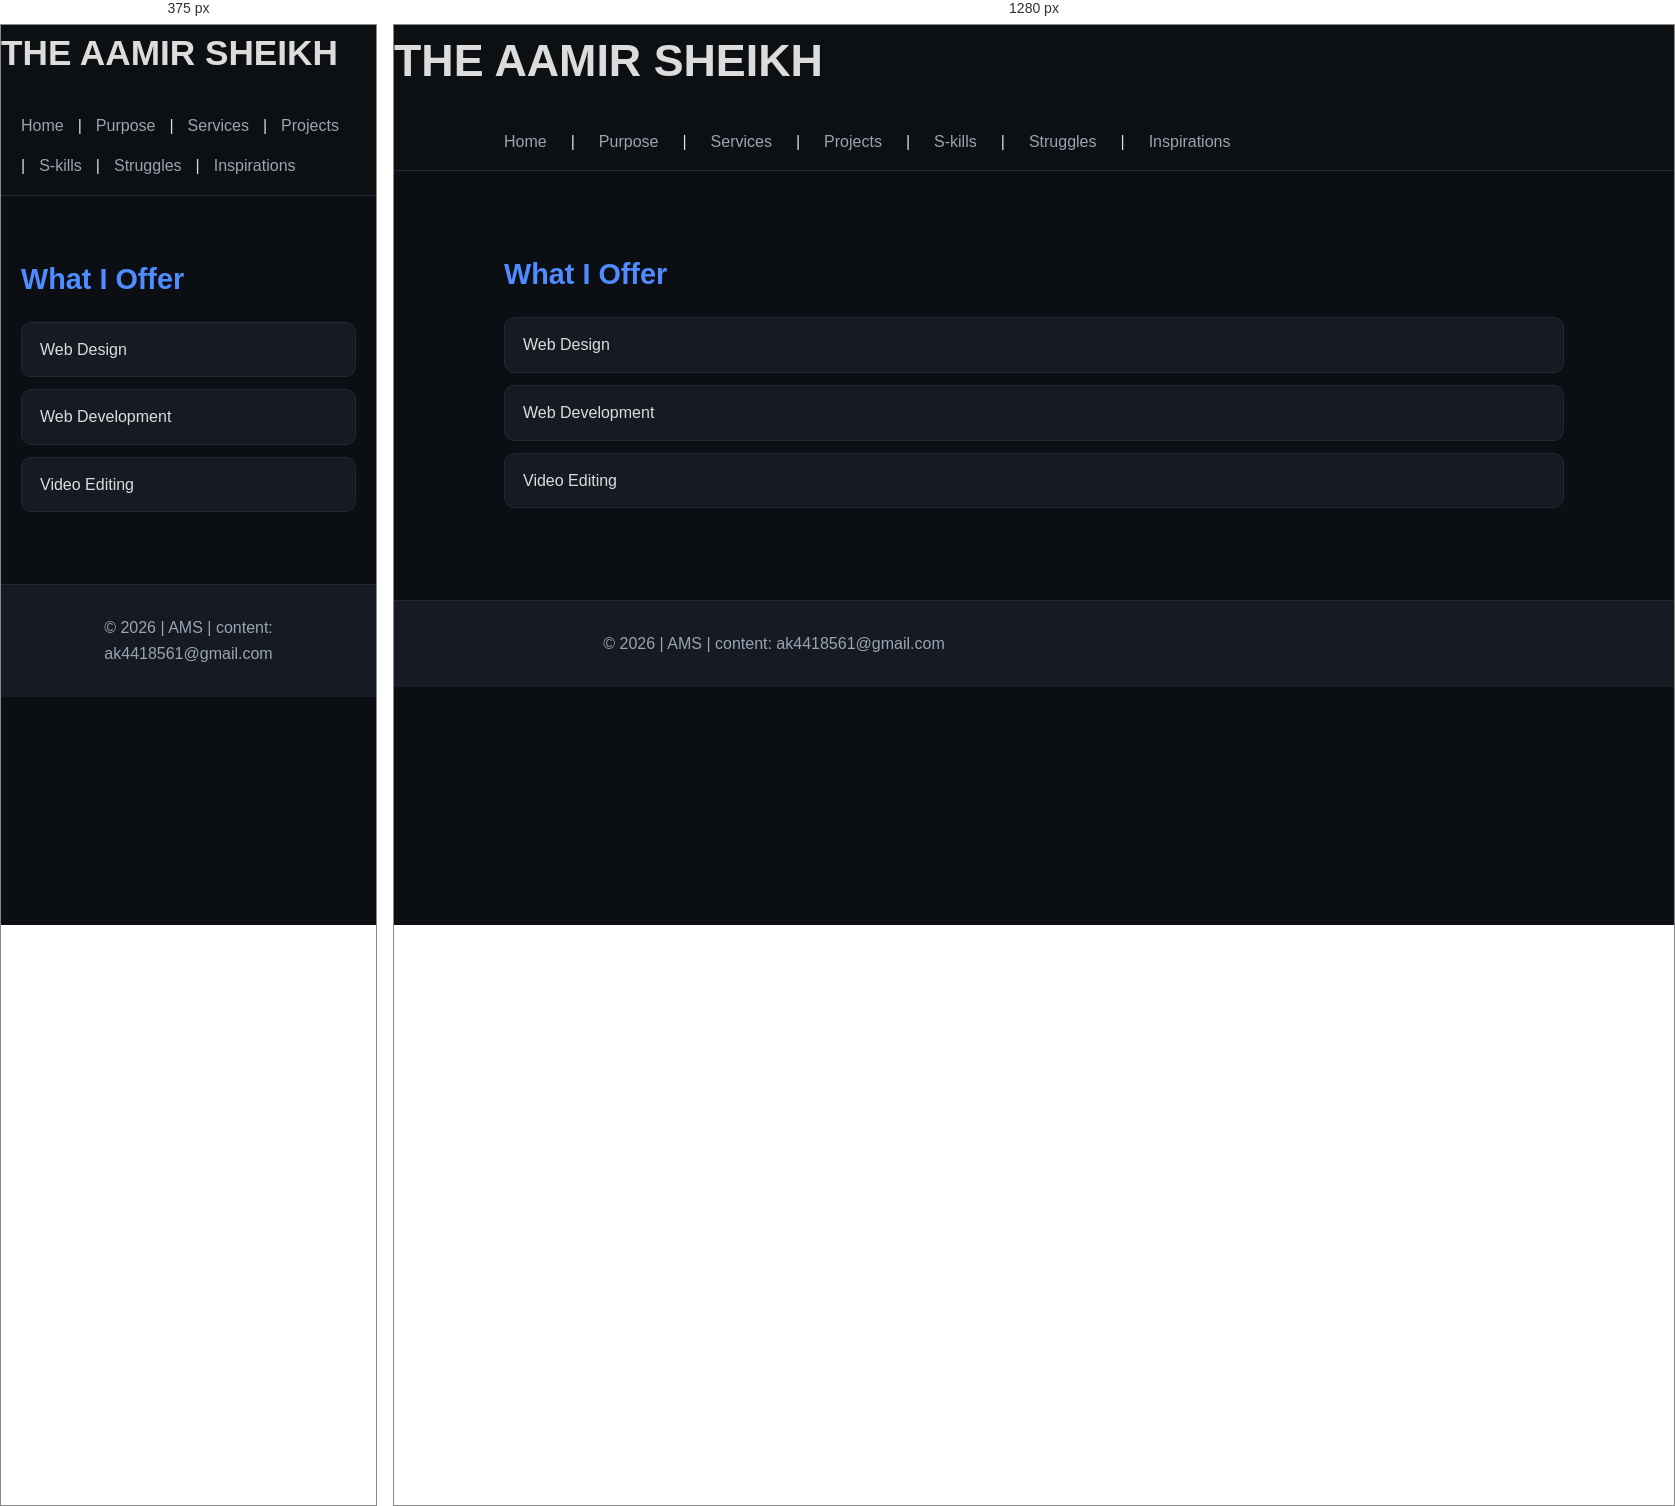
Rendered at 375 px and 1280 px, left to right.

<!-- file: SERVICES.HTML -->
<!DOCTYPE html>
<html lang="en">
<head>
    <meta charset="UTF-8">
    <title>THE AAMIR SHEIKH</title>
    <link rel="stylesheet" href="STYLE.CSS">
</head>
<body>

    <header>
        <h1>THE AAMIR SHEIKH</h1>
        <nav>
             <a href="INDEX.HTML">Home</a> |
            <a href="PURPOSE.HTML">Purpose</a> |
            <a href="SERVICES.HTML">Services</a> |
            <a href="PROJECTS.HTML">Projects</a> |
            <a href="S-KILLS.HTML">S-kills</a> |
            <a href="STRUGGLES.HTML">Struggles</a> |
            <a href="INSPIRATIONS.html">Inspirations</a>
        </nav>
    </header>

    <main>
        <h2>What I Offer</h2>
        <ul>
            <li>Web Design</li>
            <li>Web Development</li>
            <li>Video Editing</li>
        </ul>
    </main>

    <footer>
        <p>© 2026 | AMS  | content: ak4418561@gmail.com</p>
    </footer>

</body>
</html>


/* @media block from STYLE.CSS */
@media (max-width: 768px) {
  nav {
    flex-wrap: wrap;
    gap: 14px;
  }

  h1 {
    font-size: 2.2rem;
  }

  main {
    padding: 60px 20px;
  }
}